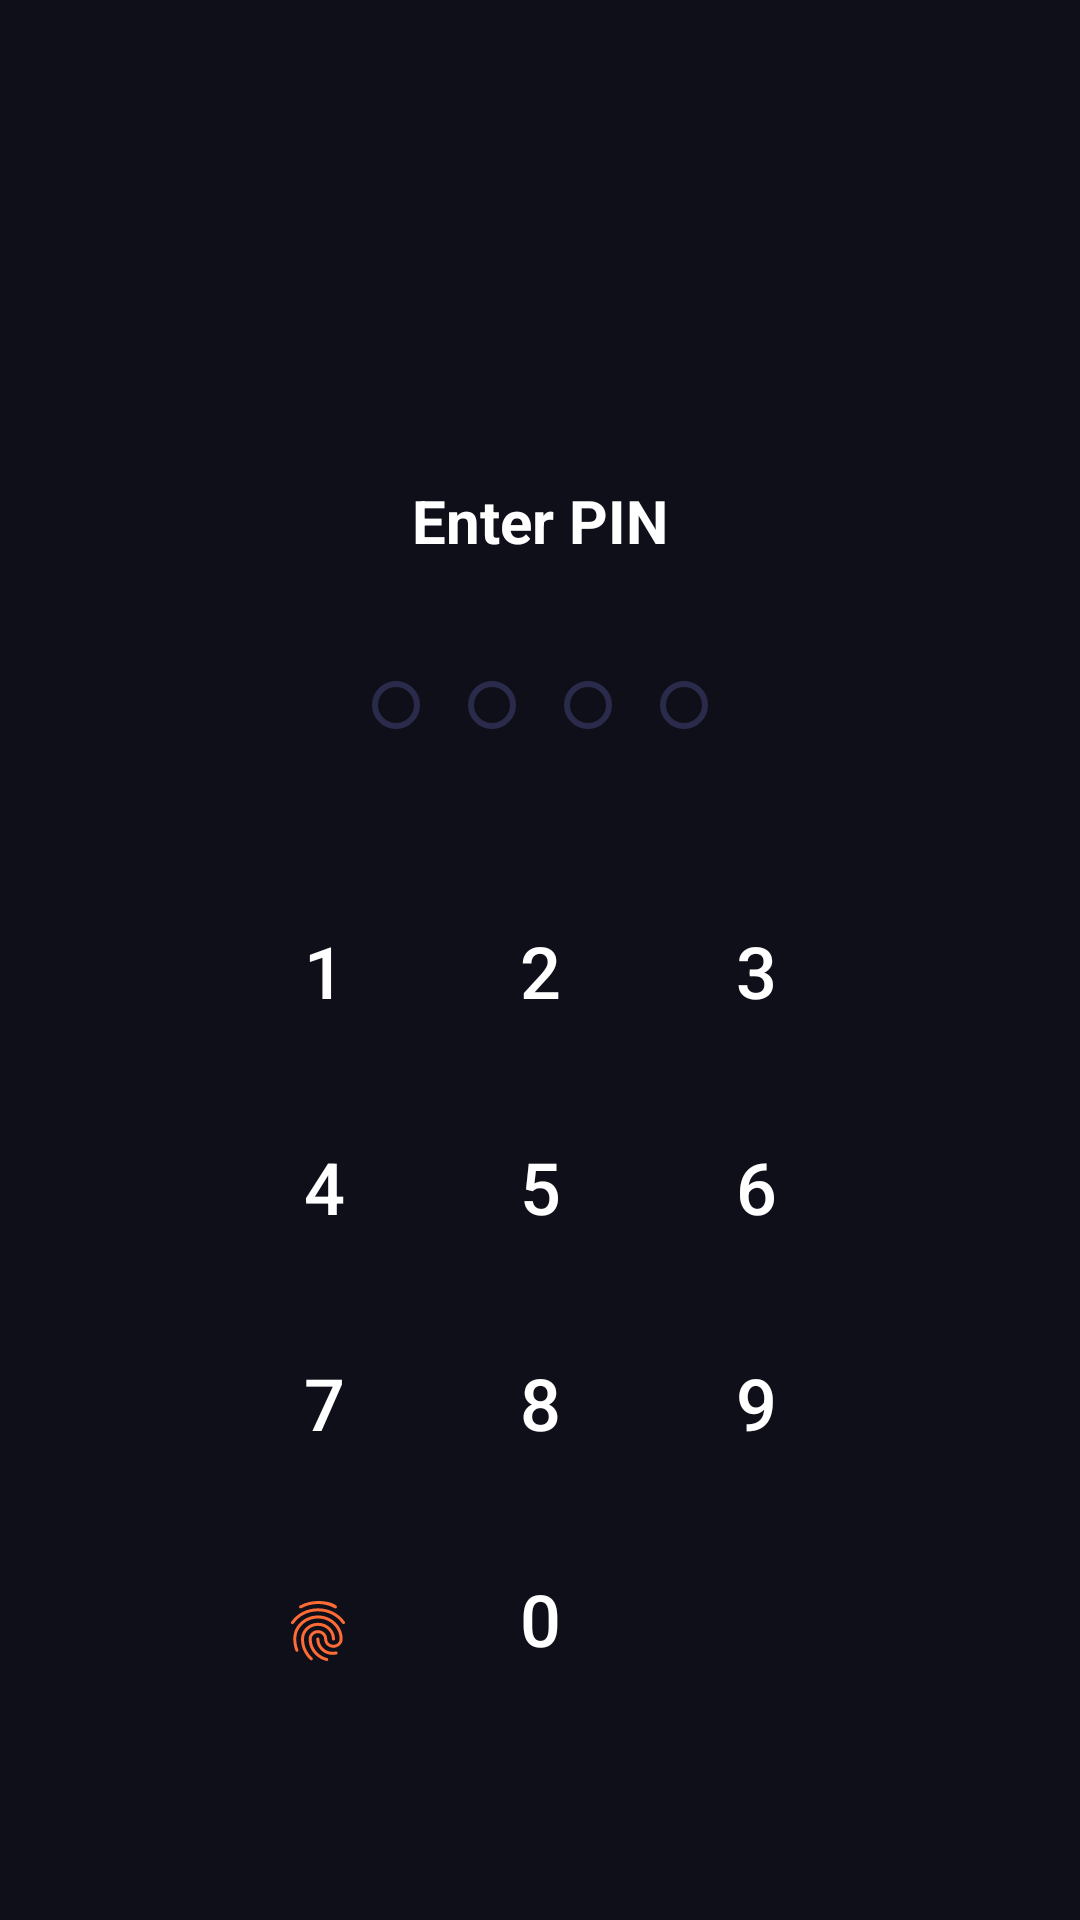

This screen was rendered from an Android layout file. Write that file and the resources it references.
<!-- AndroidManifest.xml: application theme Theme.CybenGuard -->
<!-- res/layout/activity_app_lock.xml -->
<?xml version="1.0" encoding="utf-8"?>
<androidx.constraintlayout.widget.ConstraintLayout
    xmlns:android="http://schemas.android.com/apk/res/android"
    xmlns:app="http://schemas.android.com/apk/res-auto"
    android:layout_width="match_parent"
    android:layout_height="match_parent"
    android:background="@color/background_dark"
    android:padding="24dp">

    <ImageView
        android:id="@+id/ivLock"
        android:layout_width="64dp"
        android:layout_height="64dp"
        android:src="@drawable/ic_lock"
        app:tint="@color/cyben_orange"
        app:layout_constraintTop_toTopOf="parent"
        app:layout_constraintStart_toStartOf="parent"
        app:layout_constraintEnd_toEndOf="parent"
        android:layout_marginTop="48dp" />

    <TextView
        android:id="@+id/tvTitle"
        android:layout_width="wrap_content"
        android:layout_height="wrap_content"
        android:layout_marginTop="24dp"
        android:text="@string/enter_pin"
        android:textColor="@color/text_primary"
        android:textSize="20sp"
        android:textStyle="bold"
        app:layout_constraintTop_toBottomOf="@id/ivLock"
        app:layout_constraintStart_toStartOf="parent"
        app:layout_constraintEnd_toEndOf="parent" />

    <LinearLayout
        android:id="@+id/pinDots"
        android:layout_width="wrap_content"
        android:layout_height="wrap_content"
        android:layout_marginTop="32dp"
        android:orientation="horizontal"
        app:layout_constraintTop_toBottomOf="@id/tvTitle"
        app:layout_constraintStart_toStartOf="parent"
        app:layout_constraintEnd_toEndOf="parent">

        <View
            android:layout_width="16dp"
            android:layout_height="16dp"
            android:layout_margin="8dp"
            android:background="@drawable/pin_dot" />
        <View
            android:layout_width="16dp"
            android:layout_height="16dp"
            android:layout_margin="8dp"
            android:background="@drawable/pin_dot" />
        <View
            android:layout_width="16dp"
            android:layout_height="16dp"
            android:layout_margin="8dp"
            android:background="@drawable/pin_dot" />
        <View
            android:layout_width="16dp"
            android:layout_height="16dp"
            android:layout_margin="8dp"
            android:background="@drawable/pin_dot" />

    </LinearLayout>

    <TextView
        android:id="@+id/tvError"
        android:layout_width="wrap_content"
        android:layout_height="wrap_content"
        android:layout_marginTop="16dp"
        android:textColor="@color/status_danger"
        android:textSize="14sp"
        android:visibility="gone"
        app:layout_constraintTop_toBottomOf="@id/pinDots"
        app:layout_constraintStart_toStartOf="parent"
        app:layout_constraintEnd_toEndOf="parent" />

    <GridLayout
        android:id="@+id/pinPad"
        android:layout_width="wrap_content"
        android:layout_height="wrap_content"
        android:columnCount="3"
        android:rowCount="4"
        app:layout_constraintTop_toBottomOf="@id/tvError"
        app:layout_constraintStart_toStartOf="parent"
        app:layout_constraintEnd_toEndOf="parent"
        app:layout_constraintBottom_toBottomOf="parent">

        <com.google.android.material.button.MaterialButton
            android:id="@+id/btn1"
            style="@style/Widget.MaterialComponents.Button.TextButton"
            android:layout_width="72dp"
            android:layout_height="72dp"
            android:text="1"
            android:textSize="24sp"
            android:textColor="@color/text_primary" />

        <com.google.android.material.button.MaterialButton
            android:id="@+id/btn2"
            style="@style/Widget.MaterialComponents.Button.TextButton"
            android:layout_width="72dp"
            android:layout_height="72dp"
            android:text="2"
            android:textSize="24sp"
            android:textColor="@color/text_primary" />

        <com.google.android.material.button.MaterialButton
            android:id="@+id/btn3"
            style="@style/Widget.MaterialComponents.Button.TextButton"
            android:layout_width="72dp"
            android:layout_height="72dp"
            android:text="3"
            android:textSize="24sp"
            android:textColor="@color/text_primary" />

        <com.google.android.material.button.MaterialButton
            android:id="@+id/btn4"
            style="@style/Widget.MaterialComponents.Button.TextButton"
            android:layout_width="72dp"
            android:layout_height="72dp"
            android:text="4"
            android:textSize="24sp"
            android:textColor="@color/text_primary" />

        <com.google.android.material.button.MaterialButton
            android:id="@+id/btn5"
            style="@style/Widget.MaterialComponents.Button.TextButton"
            android:layout_width="72dp"
            android:layout_height="72dp"
            android:text="5"
            android:textSize="24sp"
            android:textColor="@color/text_primary" />

        <com.google.android.material.button.MaterialButton
            android:id="@+id/btn6"
            style="@style/Widget.MaterialComponents.Button.TextButton"
            android:layout_width="72dp"
            android:layout_height="72dp"
            android:text="6"
            android:textSize="24sp"
            android:textColor="@color/text_primary" />

        <com.google.android.material.button.MaterialButton
            android:id="@+id/btn7"
            style="@style/Widget.MaterialComponents.Button.TextButton"
            android:layout_width="72dp"
            android:layout_height="72dp"
            android:text="7"
            android:textSize="24sp"
            android:textColor="@color/text_primary" />

        <com.google.android.material.button.MaterialButton
            android:id="@+id/btn8"
            style="@style/Widget.MaterialComponents.Button.TextButton"
            android:layout_width="72dp"
            android:layout_height="72dp"
            android:text="8"
            android:textSize="24sp"
            android:textColor="@color/text_primary" />

        <com.google.android.material.button.MaterialButton
            android:id="@+id/btn9"
            style="@style/Widget.MaterialComponents.Button.TextButton"
            android:layout_width="72dp"
            android:layout_height="72dp"
            android:text="9"
            android:textSize="24sp"
            android:textColor="@color/text_primary" />

        <com.google.android.material.button.MaterialButton
            android:id="@+id/btnBiometric"
            style="@style/Widget.MaterialComponents.Button.TextButton"
            android:layout_width="72dp"
            android:layout_height="72dp"
            app:icon="@drawable/ic_fingerprint"
            app:iconGravity="textStart"
            app:iconTint="@color/cyben_orange" />

        <com.google.android.material.button.MaterialButton
            android:id="@+id/btn0"
            style="@style/Widget.MaterialComponents.Button.TextButton"
            android:layout_width="72dp"
            android:layout_height="72dp"
            android:text="0"
            android:textSize="24sp"
            android:textColor="@color/text_primary" />

        <com.google.android.material.button.MaterialButton
            android:id="@+id/btnBackspace"
            style="@style/Widget.MaterialComponents.Button.TextButton"
            android:layout_width="72dp"
            android:layout_height="72dp"
            app:icon="@drawable/ic_backspace"
            app:iconGravity="textStart"
            app:iconTint="@color/text_secondary" />

    </GridLayout>

</androidx.constraintlayout.widget.ConstraintLayout>
<!-- resources referenced by this layout -->
<resources>
  <color name="background_dark">#0F0F1A</color>
  <color name="cyben_orange">#FF6B35</color>
  <color name="status_danger">#F44336</color>
  <color name="text_primary">#FFFFFF</color>
  <color name="text_secondary">#B0B0C0</color>
  <!-- drawable ic_fingerprint: vector/xml drawable (drawable, 2393 chars, omitted) -->
  <!-- drawable pin_dot (drawable) -->
  <?xml version="1.0" encoding="utf-8"?>
  <selector xmlns:android="http://schemas.android.com/apk/res/android">
      <item android:state_activated="true">
          <shape android:shape="oval">
              <solid android:color="@color/cyben_orange" />
          </shape>
      </item>
      <item>
          <shape android:shape="oval">
              <stroke android:width="2dp" android:color="@color/surface_variant" />
          </shape>
      </item>
  </selector>
  <string name="enter_pin">Enter PIN</string>
  <style name="Theme.CybenGuard" parent="Theme.MaterialComponents.DayNight.NoActionBar">
          <item name="colorPrimary">@color/cyben_orange</item>
          <item name="colorPrimaryVariant">@color/cyben_dark</item>
          <item name="colorOnPrimary">@color/text_primary</item>
          <item name="colorSurface">@color/cyben_surface</item>
          <item name="android:windowBackground">@color/cyben_dark</item>
          <item name="android:statusBarColor">@color/cyben_dark</item>
          <item name="android:navigationBarColor">@color/cyben_dark</item>
      </style>
  <color name="surface_variant">#2A2A4A</color>
  <color name="cyben_dark">#1A1A2E</color>
  <color name="cyben_surface">#16213E</color>
</resources>
